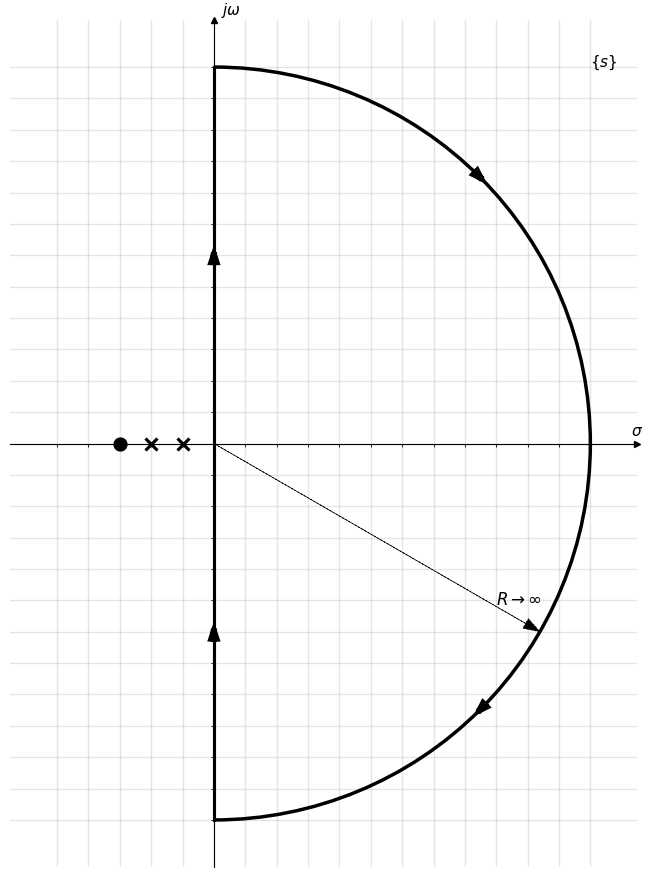
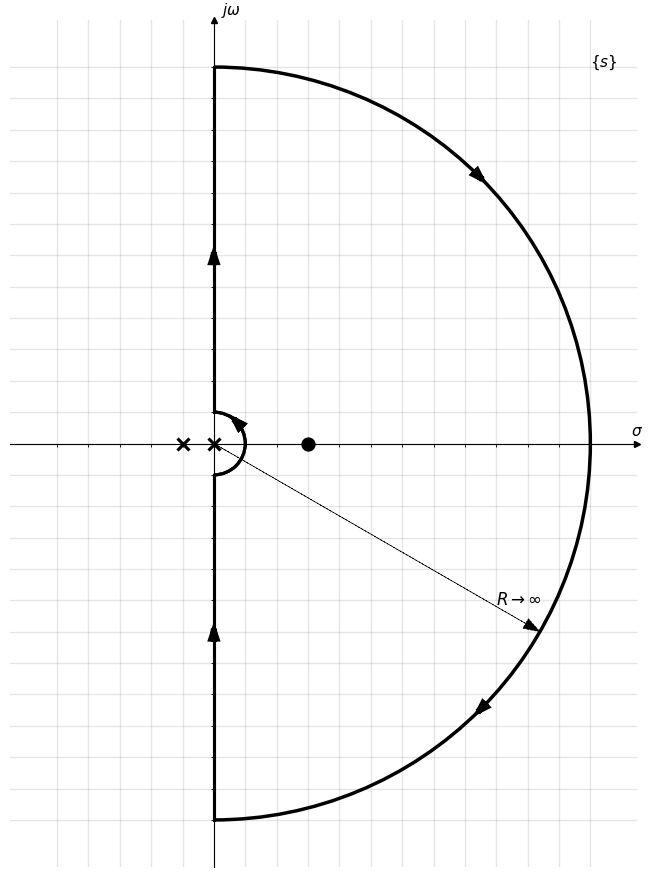
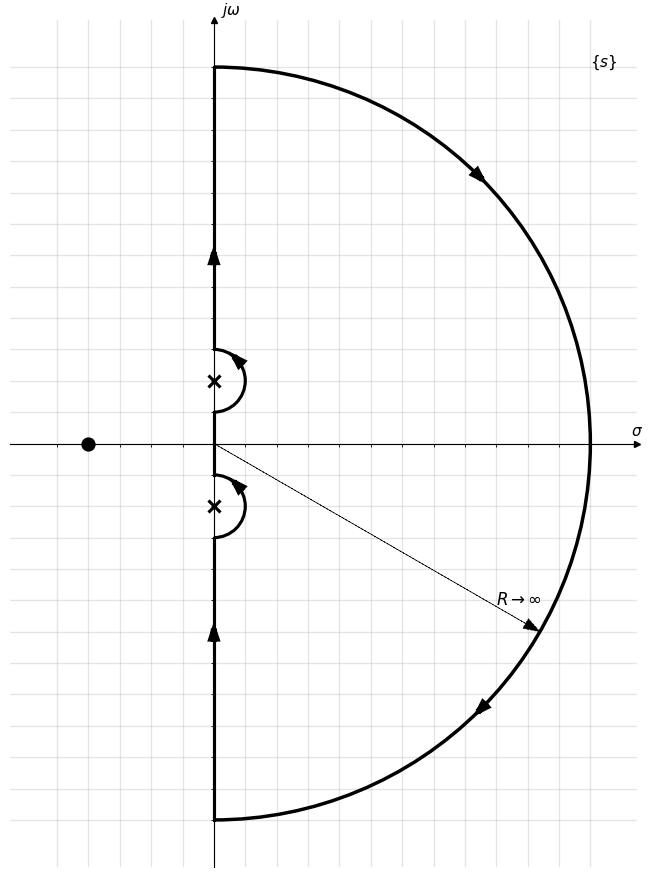
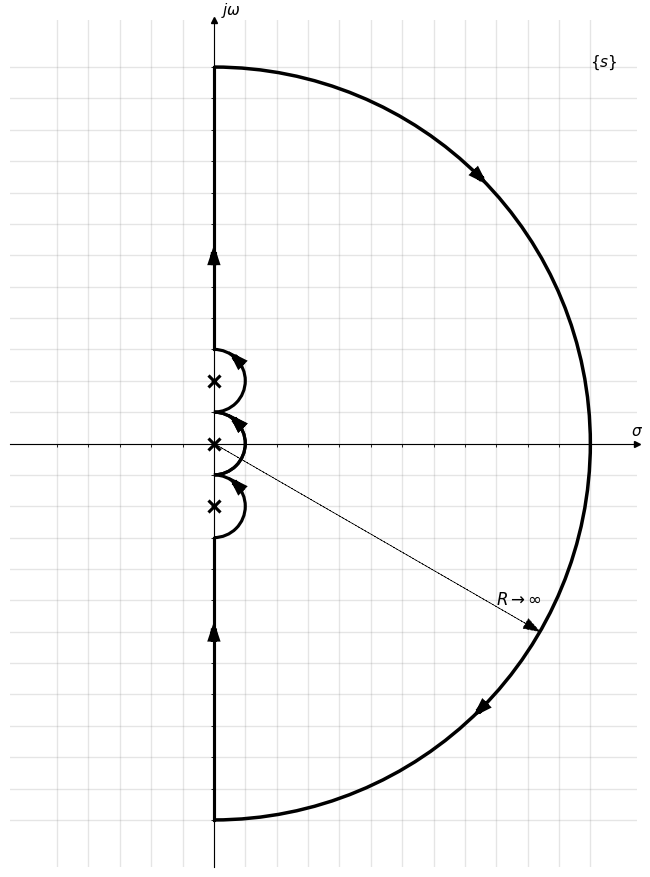

Source code (Python) for these figures, in order:
import math
import numpy as np
import matplotlib.pyplot as plt
import matplotlib.patches as patches

s22 = math.sqrt(2) / 2  # used a lot


class NyquistPlot:
    def __init__(self, tf=None, xmin=-5, xmax=5, ymin=-5, ymax=5, ticks_frequency=1, label_plane=True,
                 planelabel=r'$\{s\}$', label_axis=True, xlabel=r'$\sigma$', ylabel=r'$j\omega$', ticks=True, grid=True,
                 identical_scales=True):
        self.tf = tf
        self.xmin = xmin
        self.xmax = xmax
        self.ymin = ymin
        self.ymax = ymax
        self.ticks_frequency = ticks_frequency
        self.label_plane = label_plane
        self.planelabel = planelabel
        self.label_axis = label_axis
        self.xlabel = xlabel
        self.ylabel = ylabel
        self.ticks = ticks
        self.grid = grid
        self.identical_scales = identical_scales
        self.zero_values, self.pole_values, self.zero_orders, self.pole_orders = None, None, None, None
        self.compute_zeros_poles()

        self.fig, self.ax = None, None

    # TODO:
    # If future upgrades allow entering the tf in a zpk format, this step should obviously be skipped.
    def compute_zeros_poles(self):
        # assumes tf is a list of lists, 1st are the numerator coeffs, 2nd the denom coeffs
        self.zero_values = np.roots(self.tf[0])
        self.zero_values = np.around(self.zero_values, decimals=2)
        # round zeros to 2 decimals. "around" used for complex numbers.
        # https://numpy.org/doc/stable/reference/generated/numpy.around.html
        self.zero_values, self.zero_orders = np.unique(self.zero_values, return_counts=True)

        self.pole_values = np.roots(self.tf[1])
        self.pole_values = np.around(self.pole_values, decimals=2)
        self.pole_values, self.pole_orders = np.unique(self.pole_values, return_counts=True)

    # draws the coordinate system, labels the axis and plane.
    def draw_template(self):
        fig, ax = plt.subplots(figsize=(11, 11))

        # identical scales for both axes
        if self.identical_scales is True:
            ax.set(xlim=(self.xmin - 1.5, self.xmax + 1.5), ylim=(self.ymin - 1.5, self.ymax + 1.5), aspect='equal')

        # set bottom and left spines as x and y axes of coordinate system
        ax.spines['bottom'].set_position('zero')
        ax.spines['left'].set_position('zero')

        # Remove top and right spines
        ax.spines['top'].set_visible(False)
        ax.spines['right'].set_visible(False)

        # Create 'sigma' and 'j omega' labels placed at the end of the axes
        if self.label_axis:
            ax.set_xlabel(self.xlabel, size=11, labelpad=-20, x=1.00)
            ax.set_ylabel(self.ylabel, size=11, labelpad=-18, y=1.00, rotation=0)

        # Create '{s}' plane label, located in upper right corner
        if self.label_plane:
            ax.annotate(self.planelabel, xy=(self.xmax, self.ymax), xycoords='data', fontsize=11)

        # Create custom major ticks to determine position of tick labels
        if self.ticks is True:
            x_ticks = np.arange(self.xmin, self.xmax + 1, self.ticks_frequency)
            y_ticks = np.arange(self.ymin, self.ymax + 1, self.ticks_frequency)
            ax.set_xticks(x_ticks[x_ticks != 0])
            ax.set_yticks(y_ticks[y_ticks != 0])
        else:
            ax.set_xticks([])
            ax.set_yticks([])

        # Create minor ticks placed at each integer to enable drawing of minor grid
        # lines: note that this has no effect in this example with ticks_frequency=1
        ax.set_xticks(np.arange(self.xmin, self.xmax + 1), minor=True)
        ax.set_yticks(np.arange(self.ymin, self.ymax + 1), minor=True)

        # Draw major and minor grid lines
        if self.grid is True:
            ax.grid(which='both', color='grey', linewidth=1, linestyle='-', alpha=0.2)

        # Draw arrows
        arrow_fmt = dict(markersize=4, color='black', clip_on=False)
        ax.plot((1), (0), marker='>', transform=ax.get_yaxis_transform(), **arrow_fmt)
        ax.plot((0), (1), marker='^', transform=ax.get_xaxis_transform(), **arrow_fmt)

        self.fig, self.ax = fig, ax
        self.ax.set_axisbelow(True)  # puts grid "behind" all other figures.
        # https://stackoverflow.com/questions/1726391/matplotlib-draw-grid-lines-behind-other-graph-elements

        return self.fig, self.ax

    def draw_roots(self):
        for z_val, z_ord in zip(self.zero_values, self.zero_orders):
            self.draw_root(rtype='zero', coords=z_val, multiplicity=z_ord)

        for p_val, p_ord in zip(self.pole_values, self.pole_orders):
            self.draw_root(rtype='pole', coords=p_val, multiplicity=p_ord)

    # Marks a zero or a pole on the Nyquist plot, also supports multiplicity
    def draw_root(self, rtype='zero', coords=(0, 0), multiplicity=0):
        # if zero/pole {s} is real, the y coordinate is 0, otherwise (x, y) = Re{s}, Im{s}
        if np.iscomplex(coords):
            coords = (np.real(coords), np.imag(coords))
        else:
            coords = (coords, 0)  # Im{s} = 0

        # determine marker type (zero - 'o', pole - 'x')
        marker = 'o'
        if rtype != 'zero':
            marker = 'x'

        # plot the zero/pole
        plt.plot(coords[0], coords[1], lw=2, marker=marker, markersize=8, markeredgecolor='k', markerfacecolor='k',
                 fillstyle='full', markeredgewidth=2.25)

        # plot circles if zero/pole is of higher order (has a multiplicity > 1)
        i = 0
        while multiplicity > 1:
            multiplicity = multiplicity - 1
            patch = patches.Arc(xy=(coords[0], coords[1]), width=0.5 + i * 0.4, height=0.5 + i * 0.4, angle=0, theta1=0,
                                theta2=360, lw=2.25)
            self.ax.add_patch(patch)
            i = i + 1

    # TODO:
    # this function does not work perfectly. needs to be fixed.
    # Assumes system does NOT have more than one pair of complex-conjugate poles on the imaginary axis.
    # Problems with contour size may happen as well: e.g., a pole in origin and a zero/pole at s=0.5 or s=1.
    def draw_contour(self):
        # pole in origin?
        origin_pole = False
        for pole in self.pole_values:
            if pole == 0:
                origin_pole = True
                patch = patches.Arc(xy=(0, 0), width=2.0, height=2.0, angle=0, theta1=-90, theta2=90, lw=2.25)
                self.ax.add_patch(patch)
                plt.arrow(x=s22, y=s22, dx=-0.01, dy=0.01,
                          shape='full', lw=4.5, length_includes_head=True, head_width=.15, color='k', zorder=25)
                break

        # system with complex-conjugate poles on imaginary axis?
        imag_pole_val = 0
        imag_pole = False
        for pole in self.pole_values:
            if np.iscomplex(pole) and np.real(pole) == 0:
                imag_pole = True
                imag_pole_val = pole
                break

        if origin_pole and imag_pole:
            patch = patches.Arc(xy=(0, 0), width=2.0, height=2.0, angle=0, theta1=-90, theta2=90, lw=2.25)
            self.ax.add_patch(patch)
            plt.arrow(x=s22, y=s22, dx=-0.01, dy=0.01,
                      shape='full', lw=4.5, length_includes_head=True, head_width=.15, color='k', zorder=25)

            plt.plot([0, 0], [1, np.abs(np.imag(imag_pole_val)) - 1], color='k', lw=2.25)
            plt.plot([0, 0], [np.abs(np.imag(imag_pole_val)) + 1, self.ymax], color='k', lw=2.25)
            plt.arrow(x=0, y=self.ymax / 2, dx=0.00, dy=0.01,
                      shape='full', lw=4.5, length_includes_head=True, head_width=.15, color='k', zorder=25)

            plt.plot([0, 0], [-1, -np.abs(np.imag(imag_pole_val)) + 1], color='k', lw=2.25)
            plt.plot([0, 0], [-np.abs(np.imag(imag_pole_val)) - 1, -self.ymax], color='k', lw=2.25)
            plt.arrow(x=0, y=-self.ymax / 2, dx=0.00, dy=0.01,
                      shape='full', lw=4.5, length_includes_head=True, head_width=.15, color='k', zorder=25)

            patch = patches.Arc(xy=(np.real(imag_pole_val), np.imag(imag_pole_val)), width=2.0, height=2.0, angle=0,
                                theta1=-90, theta2=90, lw=2.25)
            self.ax.add_patch(patch)
            plt.arrow(x=np.real(imag_pole_val) + s22, y=np.imag(imag_pole_val) + s22, dx=-0.01, dy=0.01,
                      shape='full', lw=4.5, length_includes_head=True, head_width=.15, color='k', zorder=25)

            # repeat above for complex-conjugate pole
            patch = patches.Arc(xy=(np.real(imag_pole_val), -np.imag(imag_pole_val)), width=2.0, height=2.0, angle=0,
                                theta1=-90,
                                theta2=90, lw=2.25)
            self.ax.add_patch(patch)
            plt.arrow(x=np.real(imag_pole_val) + s22, y=-np.imag(imag_pole_val) + s22, dx=-0.01, dy=0.01,
                      shape='full', lw=4.5, length_includes_head=True, head_width=.15, color='k', zorder=25)

        elif origin_pole and not imag_pole:
            patch = patches.Arc(xy=(0, 0), width=2.0, height=2.0, angle=0, theta1=-90, theta2=90, lw=2.25)
            self.ax.add_patch(patch)
            plt.arrow(x=s22, y=s22, dx=-0.01, dy=0.01,
                      shape='full', lw=4.5, length_includes_head=True, head_width=.15, color='k', zorder=25)

            plt.plot([0, 0], [1, self.ymax], color='k', lw=2.25)
            plt.plot([0, 0], [-1, -self.ymax], color='k', lw=2.25)
            plt.arrow(x=0, y=self.ymax / 2, dx=0.00, dy=0.01,
                      shape='full', lw=4.5, length_includes_head=True, head_width=.15, color='k', zorder=25)
            plt.arrow(x=0, y=-self.ymax / 2, dx=0.00, dy=0.01,
                      shape='full', lw=4.5, length_includes_head=True, head_width=.15, color='k', zorder=25)
        elif not origin_pole and imag_pole:
            plt.plot([0, 0], [0, np.abs(np.imag(imag_pole_val)) - 1], color='k', lw=2.25)
            plt.plot([0, 0], [np.abs(np.imag(imag_pole_val)) + 1, self.ymax], color='k', lw=2.25)
            plt.arrow(x=0, y=self.ymax / 2, dx=0.00, dy=0.01,
                      shape='full', lw=4.5, length_includes_head=True, head_width=.15, color='k', zorder=25)

            plt.plot([0, 0], [0, -np.abs(np.imag(imag_pole_val)) + 1], color='k', lw=2.25)
            plt.plot([0, 0], [-np.abs(np.imag(imag_pole_val)) - 1, -self.ymax], color='k', lw=2.25)
            plt.arrow(x=0, y=-self.ymax / 2, dx=0.00, dy=0.01,
                      shape='full', lw=4.5, length_includes_head=True, head_width=.15, color='k', zorder=25)

            patch = patches.Arc(xy=(np.real(imag_pole_val), np.imag(imag_pole_val)), width=2.0, height=2.0, angle=0,
                                theta1=-90, theta2=90, lw=2.25)
            self.ax.add_patch(patch)
            plt.arrow(x=np.real(imag_pole_val) + s22, y=np.imag(imag_pole_val) + s22, dx=-0.01, dy=0.01,
                      shape='full', lw=4.5, length_includes_head=True, head_width=.15, color='k', zorder=25)

            # repeat above for complex-conjugate pole
            patch = patches.Arc(xy=(np.real(imag_pole_val), -np.imag(imag_pole_val)), width=2.0, height=2.0, angle=0,
                                theta1=-90,
                                theta2=90, lw=2.25)
            self.ax.add_patch(patch)
            plt.arrow(x=np.real(imag_pole_val) + s22, y=-np.imag(imag_pole_val) + s22, dx=-0.01, dy=0.01,
                      shape='full', lw=4.5, length_includes_head=True, head_width=.15, color='k', zorder=25)
        else:
            plt.plot([0, 0], [-self.ymax, self.ymax], color='k', lw=2.25)
            plt.arrow(x=0, y=self.ymax / 2, dx=0.00, dy=0.01,
                      shape='full', lw=4.5, length_includes_head=True, head_width=.15, color='k', zorder=25)
            plt.arrow(x=0, y=-self.ymax / 2, dx=0.00, dy=0.01,
                      shape='full', lw=4.5, length_includes_head=True, head_width=.15, color='k', zorder=25)

        # 3rd part of the contour
        patch = patches.Arc(xy=(0, 0), width=2 * self.ymax, height=2 * self.ymax, angle=0, theta1=-90, theta2=90,
                            lw=2.5)
        self.ax.add_patch(patch)
        plt.arrow(x=self.ymax * s22, y=self.ymax * s22, dx=0.01, dy=-0.01,
                  shape='full', lw=4.5, length_includes_head=True, head_width=.15, color='k', zorder=25)
        plt.arrow(x=self.ymax * s22, y=-self.ymax * s22, dx=-0.01, dy=-0.01,
                  shape='full', lw=4.5, length_includes_head=True, head_width=.15, color='k', zorder=25)

        # R -> inf arrow
        plt.arrow(x=0, y=0, dx=self.ymax * math.sqrt(3) / 2, dy=-self.ymax / 2,
                  shape='full', ls='--', lw=0.5, length_includes_head=True, head_width=.35, color='k')
        self.ax.annotate(r'$R\rightarrow \infty$', xy=(3 * self.ymax / 4, -3 * self.ymax / 7), xycoords='data',
                         fontsize=12)

    def annotate_zero_pole(self, annotation_text, xy, fontsize=10):
        self.ax.annotate(annotation_text, xy=xy, xycoords='data', fontsize=fontsize)


def example1():
    tf = [[1, 3], [1, 3, 2]]
    nyq = NyquistPlot(tf, xmin=-5, xmax=12, ymin=-12, ymax=12, label_axis=True, grid=True, ticks=False)
    nyq.draw_template()
    nyq.draw_contour()
    nyq.draw_roots()
    plt.show()


def example2():
    tf = [[1, -3], [1, 1, 0]]
    nyq = NyquistPlot(tf, xmin=-5, xmax=12, ymin=-12, ymax=12, label_axis=True, grid=True, ticks=False)
    nyq.draw_template()
    nyq.draw_contour()
    nyq.draw_roots()
    plt.show()


def example3():
    tf = [[1, 4], [1, 0, 4]]
    nyq = NyquistPlot(tf, xmin=-5, xmax=12, ymin=-12, ymax=12, label_axis=True, grid=True, ticks=False)
    nyq.draw_template()
    nyq.draw_contour()
    nyq.draw_roots()
    plt.show()


def example4():
    tf = [[1], [1, 0, 4, 0]]
    nyq = NyquistPlot(tf, xmin=-5, xmax=12, ymin=-12, ymax=12, label_axis=True, grid=True, ticks=False)
    nyq.draw_template()
    nyq.draw_contour()
    nyq.draw_roots()
    plt.show()


if __name__ == '__main__':
    example1()
    example2()
    example3()
    example4()
    pass
